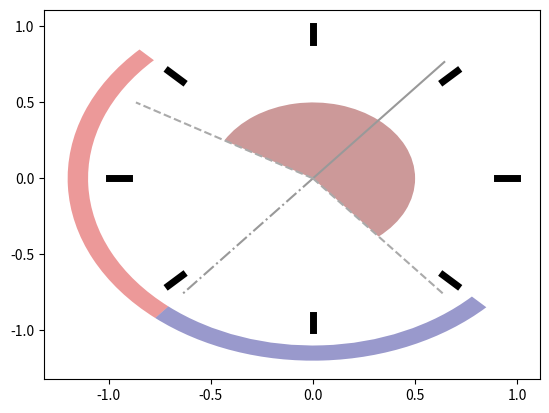

Write the Python code that produced this figure. (Note: this script raises an exception after producing the figure.)
#!/usr/bin/python2.7
# encoding: utf-8
"""
This module contains the function used to set the wave direction by taking into account the
possible self orientation feature of the device

.. module:: set_wdirs_multibody
   :platform: Windows
   :synopsis: Defines wave direction for the array layout

[redacted]
"""

import numpy as np

def anglewrap(angle,conversion=None):
    """
    anglewrap: wrap the angle in the range 0-360. The input and output format are
    decided based on the conversion type

    Args:
        angle (numpy.ndarray): vector containing the angles to be wrapped in the 0-360 range
        conversion (str): decribes the input and output types:
                            Cases:
                                None: maps from degrees to degrees
                                r2r: maps from radiants to radiants
                                r2d: maps from radiants to degrees
                                d2r: maps from degrees to radiants


    Returns:
        wrap (numpy.ndarray): wrapped angle n agreement with the chosen conversion
    """
    def f (x): return (x%360+360)%360
    if not conversion:
        wrap = f(angle)
    elif conversion=='r2r':
        angle *= 180./np.pi
        wrap = f(angle)
        wrap *= np.pi/180.
    elif conversion=='r2d':
        angle *= 180./np.pi
        wrap = f(angle)
    elif conversion=='d2r':
        wrap = f(angle)
        wrap *= np.pi/180.
    else:
        wrap = angle
        raise ValueError('Anglewrap method: Wrong data conversion type!')

    return wrap

def convertangle(angle):
    """
    convertangle is used to move forth and back between the angle conventions for the wave case.
    This is done to avoid confusion when defining the different coordinate system.
    Hystorically the metocean condition for waves are given in the following convention
    Wave travelling North-South are tagged 0 deg,
                    West-East are tagged 270 deg.
    This convention does not fit with the selected axis East (x) North (y).

    Args:
        angle [rad]:
            angles to be converted from East-North to South-West or viceversa

    Return:
        same object with rotated coordinate system

    """

    return anglewrap(-(angle+90),'d2r')


def set_wdirs_multibody(B, s, mA, yA, debug=False):
    """
    set_wdirs_multibody: identifies the orientations of the devices and the relative angles based on the
                        wave directions to be analysed, the directional spreading, and the yaw angle span
                        of the machine

    Args:
        B (nunpy.ndarray): [rad] wave direction vector from scatter diagram
        s (float): [-] spreading parameter from scatter diagram
        mA (float): [rad] main angle
        yA (float): [rad] yawing semi-span

    Optional args:
        debug (boolean): debug flag

    Returns:
        B_new (list): list of orientations and associated angles to be analysed in the array.
                        The associated angles are placed into a tuple that contains at the minimum the orientation itself
                       The output is structured as follow:
                        [ orientation_i, (angles_j)_i ]
    """

    # if not all(x<y for x, y in zip(B, B[1:])):
    #    B.sort()
    if len(set([x for x in B if B.tolist().count(x) > 1])):
        errStr = ('Repeated elements in the wave angle vector')
        raise IOError(errStr)

    # s parameter from metocean
    # assuming s=1 distribution 90° and s=30 distribution 5°, a linear relation is used
    # dir_spr = s*0.0989-0.011636
    dir_spr = -0.0512*s+1.621
    if dir_spr > np.pi/2:
        dir_spr = np.pi
    if dir_spr < np.pi/36-0.001 or s <= 0:
        dir_spr = 0

    # rotate the B vector in agreement with the main angle
    rot_B = anglewrap(B[:]-mA, 'r2r')
    # identify the set of feasibel/unfeasible orientations
    yaw_ind = np.logical_or(rot_B >= anglewrap(-(yA+0.0001), 'r2r'), rot_B <= yA)
    yaw_angles = B[yaw_ind]
    notyaw_angles = B[np.logical_not(yaw_ind)]

    if not np.any(yaw_angles):
        tuple_angles = tuple(B)
        if dir_spr:
            tuple_angles += tuple([anglewrap(el-dir_spr/3.*2, 'r2r') for el in tuple_angles]) + tuple([anglewrap(el+dir_spr/3.*2, 'r2r') for el in tuple_angles])
        B_new = [mA, tuple_angles]
    else:
        if not notyaw_angles.shape[0] == 0:  # check if the machine can rotate in the whole circle
            # define the min and max angles, those are used as reference for all the angles outised the yaw range
            plusBound = np.argmin(np.abs(anglewrap(yaw_angles-mA, 'r2r')-yA))
            minusBound = np.argmin(np.abs(anglewrap(yaw_angles-mA, 'r2r')-anglewrap(-yA, 'r2r')))

            # distribute the unfeasible orientations between the lower and higher bounds
            ang_distr = anglewrap(notyaw_angles-(mA+np.pi), 'r2r')
            if yaw_angles.shape[0] == 1:  # one orientation case--> set the unfeasible orientations to the feasible one
                max_range = tuple([anglewrap(el+mA+np.pi, 'r2r') for el in ang_distr])
            else:
                max_range = tuple([anglewrap(el+mA+np.pi, 'r2r') for el in ang_distr if el >= np.pi])

            # upper bound
            tuple_angles = (yaw_angles[plusBound],)+max_range
            if dir_spr:
                tuple_angles += tuple([anglewrap(el-dir_spr/3.*2, 'r2r') for el in tuple_angles]) + tuple([anglewrap(el+dir_spr/3.*2, 'r2r') for el in tuple_angles])
            B_new = [yaw_angles[plusBound], tuple_angles]

            # lower bound
            if not yaw_angles.shape[0] == 1:
                min_range = tuple([anglewrap(el+mA+np.pi, 'r2r') for el in ang_distr if el < np.pi])
                tuple_angles = (yaw_angles[minusBound],)+min_range
                if dir_spr:
                    tuple_angles += tuple([anglewrap(el-dir_spr/3.*2, 'r2r') for el in tuple_angles]) + tuple([anglewrap(el+dir_spr/3.*2, 'r2r') for el in tuple_angles])
                B_new += [yaw_angles[minusBound],tuple_angles]

            # inside elements
            mask = np.ones(yaw_angles.size, 'bool')
            mask[[plusBound, minusBound]] = False
        else:
            B_new = []
            mask = np.ones(yaw_angles.size, 'bool')

        for elA in yaw_angles[mask]:
            tuple_angles = (elA,)
            if dir_spr:
                tuple_angles += tuple([anglewrap(el-dir_spr/3.*2,'r2r') for el in tuple_angles]) + tuple([anglewrap(el+dir_spr/3.*2,'r2r') for el in tuple_angles])
            B_new += [elA, tuple_angles]

    if debug:
        import matplotlib as mpl
        import matplotlib.pyplot as plt
        import matplotlib.colors as colors
        import matplotlib
        from matplotlib.patches import Wedge
        from matplotlib.collections import PatchCollection

        col = colors.cnames
        f = plt.figure()
        ax = f.add_subplot(111)

        MA_x = [0, np.cos((mA))]
        MA_y = [0, np.sin((mA))]
        mA_x = [0, np.cos((mA+np.pi))]
        mA_y = [0, np.sin((mA+np.pi))]
        yA_x = [0, np.cos((mA-yA))]
        yA_y = [0, np.sin((mA-yA))]
        YA_x = [0, np.cos((mA+yA))]
        YA_y = [0, np.sin(mA+yA)]

        # add a wedge for the angle span
        patches = []
        t = mpl.transforms.Affine2D().rotate_deg(mA*180/np.pi) + ax.transData

        # add a wedge for the upper angle range
        patches += [Wedge([0, 0], 0.5, -yA*180/np.pi,
                               yA*180/np.pi, ec="none",
                                alpha=0.3)]

        if np.any(yaw_angles) and not notyaw_angles.shape[0] == 0:
            if yaw_angles.shape[0] == 1:
                patches +=[Wedge((0, 0), 1.2, (yaw_angles[plusBound]-mA)*180/np.pi,
                               (np.pi)*180/np.pi, width=0.10)]
            else:
                patches +=[Wedge((0, 0), 1.2, (yaw_angles[plusBound]-mA)*180/np.pi,
                               (np.pi)*180/np.pi, width=0.10),
                         Wedge((0, 0), 1.2, (np.pi)*180/np.pi,
                               (yaw_angles[minusBound]-mA)*180/np.pi, width=0.10)]

        colors = 100*np.random.rand(len(patches))
        p = PatchCollection(patches, cmap=matplotlib.cm.jet, alpha=0.4)
        p.set_array(np.array(colors))
        p.set_transform(t)
        ax.add_collection(p)

        ax.plot(mA_x, mA_y, '-.', color='#999999')
        ax.plot(MA_x, MA_y, color='#999999')
        ax.plot(yA_x, yA_y, '--', color='#aaaaaa')
        ax.plot(YA_x, YA_y, '--', color='#aaaaaa')

        for ang in B.copy():
            ax.plot([0.9*np.cos(ang),
                     1.*np.cos(ang)],
                    [0.9*np.sin(ang),
                     1.*np.sin(ang)],'k',lw=5)

        for i, e in enumerate(B_new):
            if not i%2:
                ax.plot([0.8*np.cos(e),1.1*np.cos(e)],
                         [0.8*np.sin(e),1.1*np.sin(e)],
                          color=col[col.keys()[i]],lw=3)
            else:
                for eA in e:
                    ax.plot([0.6*np.cos(eA),0.7*np.cos(eA)],
                             [0.6*np.sin(eA),0.7*np.sin(eA)],
                              color=col[col.keys()[i-1]],lw=2)

        plt.axis('equal')
        plt.show()

    return B_new

if __name__ == "__main__":
    mA = 50.*np.pi/180
    yA = 100*np.pi/180
    B = np.linspace(0, 360, 8, endpoint=False)
    B *= np.pi/180

    for s in [28]:
        a = set_wdirs_multibody(B, s, mA, yA, debug=True)

